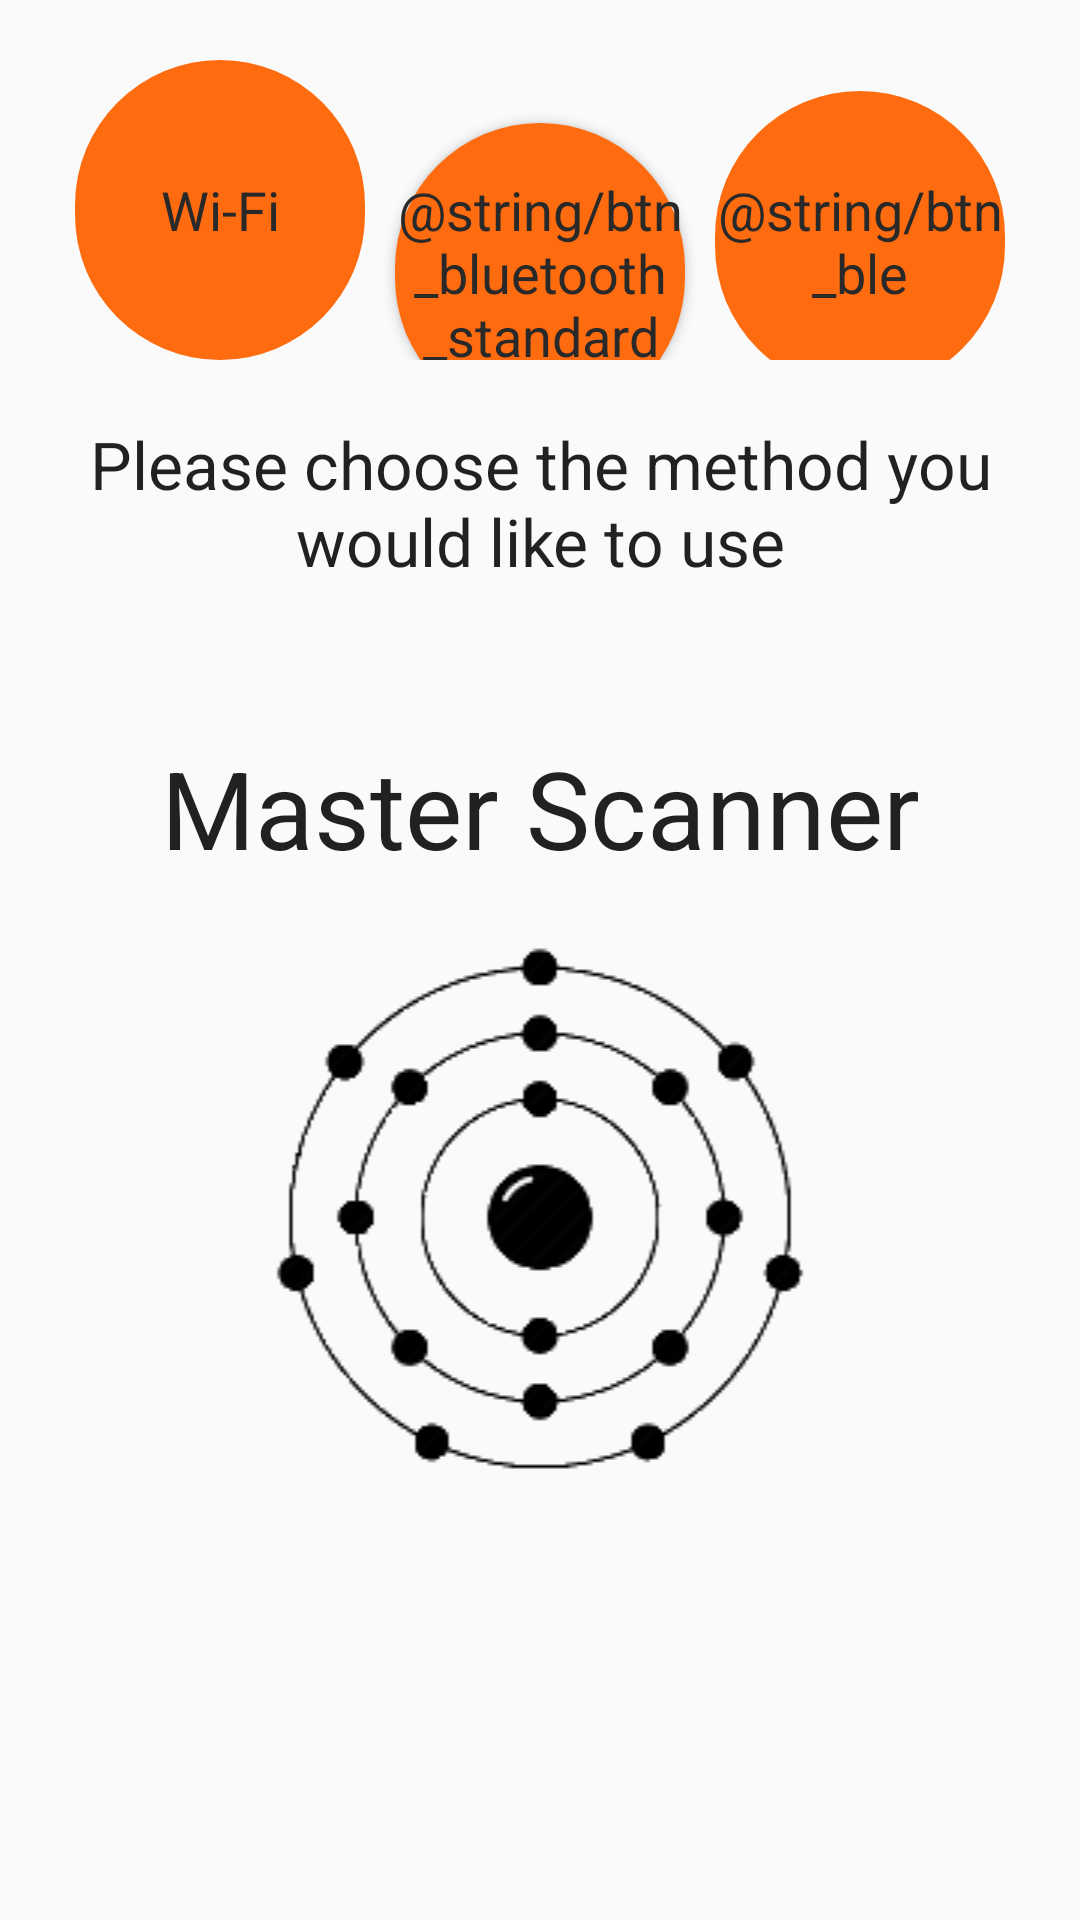

The Android layout XML behind this screen, and the referenced resources:
<!-- AndroidManifest.xml: application theme AppTheme -->
<!-- res/layout/activity_main.xml -->
<?xml version="1.0" encoding="utf-8"?>
<LinearLayout
    xmlns:android="http://schemas.android.com/apk/res/android"
    xmlns:tools="http://schemas.android.com/tools"
    android:layout_width="match_parent"
    android:layout_height="match_parent"
    android:orientation="vertical"
    tools:context="com.bournedev.masterscanner.MainActivity">

    <LinearLayout
        android:layout_width="match_parent"
        android:layout_height="wrap_content"
        android:layout_margin="20dp"
        android:orientation="horizontal">

        <Button
            android:id="@+id/btn_wifi"
            style="?android:attr/buttonBarButtonStyle"
            android:layout_width="0dp"
            android:layout_height="100dp"
            android:layout_weight="1"
            android:layout_marginStart="5dp"
            android:layout_marginEnd="5dp"
            android:background="@drawable/btn_round_enabled"
            android:text="@string/btn_wifi"
            android:textColor="@color/font_color"
            android:textAppearance="@style/TextAppearance.AppCompat.Medium" />

        <Button
            android:id="@+id/btn_blue"
            android:layout_width="0dp"
            android:layout_height="100dp"
            android:layout_weight="1"
            android:layout_marginStart="5dp"
            android:layout_marginEnd="5dp"
            android:background="@drawable/btn_round_enabled"
            android:text="@string/btn_bluetooth_standard"
            android:textColor="@color/font_color"
            android:textAppearance="@style/TextAppearance.AppCompat.Medium" />

        <Button
            android:id="@+id/btn_ble"
            style="?android:attr/buttonBarButtonStyle"
            android:layout_width="0dp"
            android:layout_height="100dp"
            android:layout_weight="1"
            android:layout_marginStart="5dp"
            android:layout_marginEnd="5dp"
            android:background="@drawable/btn_round_enabled"
            android:text="@string/btn_ble"
            android:textColor="@color/font_color"
            android:textAppearance="@style/TextAppearance.AppCompat.Medium" />

    </LinearLayout>

    <TextView
        android:id="@+id/textView"
        android:layout_width="match_parent"
        android:layout_height="wrap_content"
        android:text="@string/use_message"
        android:textAlignment="center"
        android:textAppearance="@style/TextAppearance.AppCompat.Large" />

    <TextView
        android:id="@+id/textView2"
        android:layout_marginTop="50dp"
        android:layout_width="match_parent"
        android:layout_height="wrap_content"
        android:text="@string/app_name"
        android:textAlignment="center"
        android:textAppearance="@style/TextAppearance.AppCompat.Large"
        android:textSize="36sp" />

    <ImageView
        android:layout_width="match_parent"
        android:layout_height="wrap_content"
        android:src="@drawable/nucleus"
        android:contentDescription="@string/app_icon"/>

</LinearLayout>
<!-- resources referenced by this layout -->
<resources>
  <color name="font_color">#292929</color>
  <!-- drawable btn_round_enabled (drawable) -->
  <?xml version="1.0" encoding="utf-8"?>
  <shape xmlns:android="http://schemas.android.com/apk/res/android"
         android:shape="rectangle">
      <solid android:color="@color/btn_enabled" />
      <corners android:bottomRightRadius="100dp"
               android:bottomLeftRadius="100dp"
               android:topRightRadius="100dp"
               android:topLeftRadius="100dp"/>
  </shape>
  <!-- drawable nucleus: png bitmap (drawable, 3231 bytes) -->
  <string name="app_icon">App Icon</string>
  <string name="app_name">Master Scanner</string>
  <string name="btn_wifi">Wi-Fi</string>
  <string name="use_message">Please choose the method you would like to use</string>
  <style name="AppTheme" parent="Theme.AppCompat.Light.DarkActionBar">
          
          <item name="colorPrimary">@color/colorPrimary</item>
          <item name="colorPrimaryDark">@color/colorPrimaryDark</item>
          <item name="colorAccent">@color/btn_enabled</item>
      </style>
  <color name="btn_enabled">#ff6b0f</color>
  <color name="colorPrimary">#3F51B5</color>
  <color name="colorPrimaryDark">#303F9F</color>
</resources>
